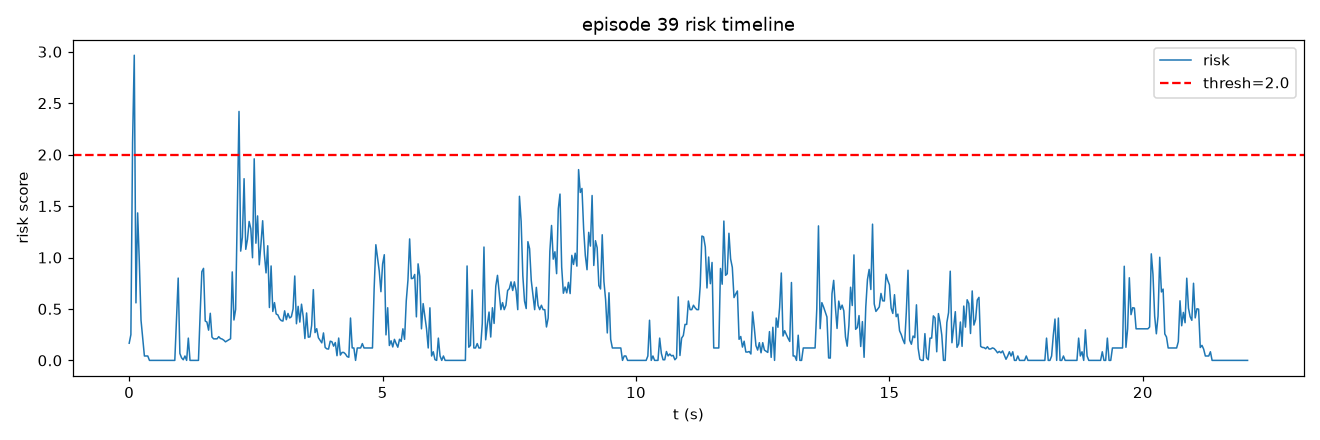

Values plotted in this chart, from the file beside it:
frame, t, risk, speed, accel, track_err, limit, gripper_osc
0, 0.0, 0.167, 0.0, 0.0, 6.46, 0.0, 0.0
1, 0.03333, 0.2501, 0.0, 0.0, 7.509, 0.0, 0.0
2, 0.06667, 2.117, 31.65, 31.65, 7.337, 0.0, 0.0
3, 0.1, 2.966, 73.85, 42.2, 5.513, 0.0, 0.0
4, 0.1333, 0.559, 65.93, 7.912, 3.613, 0.0, 0.0
5, 0.1667, 1.434, 42.2, 23.74, 2.349, 0.0, 0.0
6, 0.2, 0.9551, 23.74, 18.46, 1.411, 0.0, 0.0
7, 0.2333, 0.3903, 13.19, 10.55, 0.9531, 0.0, 0.0
8, 0.2667, 0.2165, 5.275, 7.912, 0.8112, 0.0, 0.0
9, 0.3, 0.04275, 0.0, 5.275, 0.8112, 0.0, 0.0
10, 0.3333, 0.04275, 5.275, 5.275, 0.7722, 0.0, 0.0
11, 0.3667, 0.04275, 0.0, 5.275, 0.7722, 0.0, 0.0
12, 0.4, 0.0, 0.0, 0.0, 0.7722, 0.0, 0.0
13, 0.4333, 0.0, 0.0, 0.0, 0.7722, 0.0, 0.0
14, 0.4667, 0.0, 0.0, 0.0, 0.7912, 0.0, 0.0
15, 0.5, 0.0, 0.0, 0.0, 0.7912, 0.0, 0.0
16, 0.5333, 0.0, 0.0, 0.0, 0.7519, 0.0, 0.0
17, 0.5667, 0.0, 0.0, 0.0, 0.7519, 0.0, 0.0
18, 0.6, 0.0, 0.0, 0.0, 0.7519, 0.0, 0.0
19, 0.6333, 0.0, 0.0, 0.0, 0.7519, 0.0, 0.0
20, 0.6667, 0.0, 0.0, 0.0, 0.7416, 0.0, 0.0
21, 0.7, 0.0, 0.0, 0.0, 0.8347, 0.0, 0.0
22, 0.7333, 0.0, 0.0, 0.0, 0.7968, 0.0, 0.0
23, 0.7667, 0.0, 0.0, 0.0, 0.7912, 0.0, 0.0
24, 0.8, 0.0, 0.0, 0.0, 0.8294, 0.0, 0.0
25, 0.8333, 0.0, 0.0, 0.0, 0.9907, 0.0, 0.0
26, 0.8667, 0.0, 0.0, 0.0, 1.698, 0.0, 0.0
27, 0.9, 0.0, 0.0, 0.0, 2.665, 0.0, 0.0
28, 0.9333, 0.3903, 10.55, 10.55, 3.173, 0.0, 0.0
29, 0.9667, 0.8, 26.37, 15.82, 3.087, 0.0, 0.0
30, 1.0, 0.06752, 21.1, 5.275, 2.917, 0.0, 0.0
31, 1.033, 0.02477, 21.1, 0.0, 2.514, 0.0, 0.0
32, 1.067, 0.006085, 18.46, 2.637, 2.197, 0.0, 0.0
33, 1.1, 0.04275, 13.19, 5.275, 1.814, 0.0, 0.0
34, 1.133, 0.0, 10.55, 2.637, 1.494, 0.0, 0.0
35, 1.167, 0.2165, 2.637, 7.912, 1.486, 0.0, 0.0
36, 1.2, 0.0, 0.0, 2.637, 1.722, 0.0, 0.0
37, 1.233, 0.0, 0.0, 0.0, 1.979, 0.0, 0.0
38, 1.267, 0.0, 0.0, 0.0, 2.28, 0.0, 0.0
39, 1.3, 0.0, 0.0, 0.0, 2.806, 0.0, 0.0
40, 1.333, 0.0, 0.0, 0.0, 3.373, 0.0, 0.0
41, 1.367, 0.0, 0.0, 0.0, 4.315, 0.0, 0.0
42, 1.4, 0.4548, 10.55, 10.55, 5.167, 0.0, 0.0
43, 1.433, 0.8625, 22.69, 15.38, 5.841, 0.0, 0.0
44, 1.467, 0.8944, 35.48, 14.2, 6.078, 0.0, 0.0
45, 1.5, 0.3827, 41.2, 5.897, 6.016, 0.0, 0.0
46, 1.533, 0.3725, 40.26, 5.898, 5.971, 0.0, 0.0
47, 1.567, 0.2938, 41.7, 2.637, 5.906, 0.0, 0.0
48, 1.6, 0.4578, 35.48, 7.912, 5.799, 0.0, 0.0
49, 1.633, 0.2267, 35.48, 3.73, 5.615, 0.0, 0.0
50, 1.667, 0.2092, 33.77, 2.637, 5.547, 0.0, 0.0
51, 1.7, 0.2092, 33.77, 0.0001144, 5.547, 0.0, 0.0
52, 1.733, 0.2096, 34.39, 3.73, 5.497, 0.0, 0.0
53, 1.767, 0.2305, 30.07, 5.275, 5.607, 0.0, 0.0
54, 1.8, 0.2131, 33.77, 3.73, 5.596, 0.0, 0.0
55, 1.833, 0.2074, 33.77, 0.0002289, 5.524, 0.0, 0.0
56, 1.867, 0.1965, 33.57, 3.73, 5.405, 0.0, 0.0
57, 1.9, 0.1803, 31.76, 2.637, 5.362, 0.0, 0.0
58, 1.933, 0.1907, 33.57, 2.637, 5.332, 0.0, 0.0
59, 1.967, 0.2009, 33.57, 0.0002559, 5.46, 0.0, 0.0
... 603 more rows
